Run: headless pygame with SDL's dummy video driver; simulated clock (each Clock.tick advances the game by its frame time, no real sleeping); random seed 0; keys injected as events and as key.get_pressed() state; mouse plan: one left click at the window centre at the start of phase 2, then a move to the lower-right quarter at the start of phase 3.
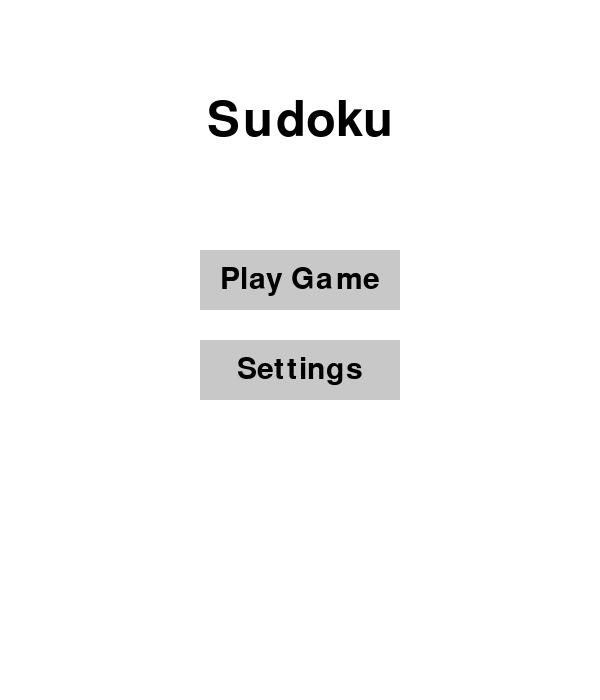
Frame 1 of 4 · flips 1–60 · no input
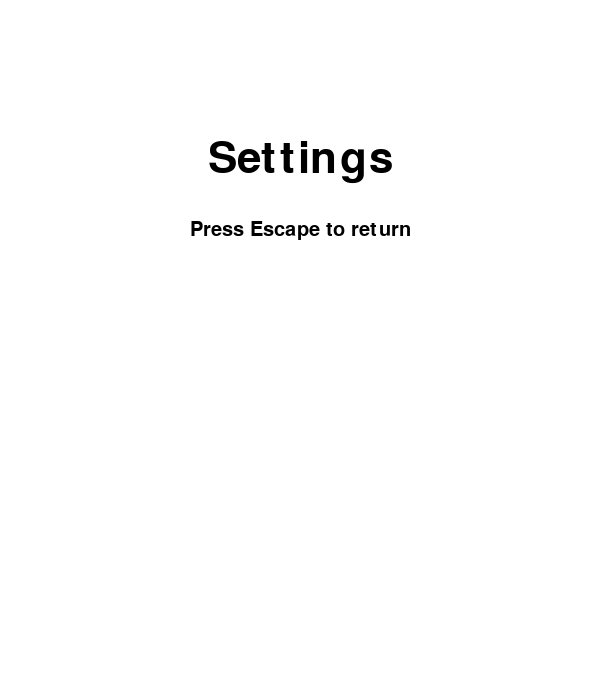
Frame 2 of 4 · flips 61–180 · clicked the window centre · tapped SPACE, RETURN · held RIGHT (→), D
Frame 3 of 4 · flips 181–300 · moved the mouse to the lower-right quarter · held DOWN (↓), S · screen unchanged from frame 2, image omitted
Frame 4 of 4 · flips 301–420 · held LEFT (←), A, UP (↑), W · screen unchanged from frame 3, image omitted

The pygame program that drew these frames:

import pygame


# Window settings
WIDTH = 600
HEIGHT = 700
FPS = 60
TITLE = "Sudoku"

# Colours
WHITE = (255, 255, 255)
BLACK = (0, 0, 0)
GRAY = (200, 200, 200)


def get_menu_buttons(screen):
    """Return menu button rectangles centred in the current window."""
    centre_x = screen.get_width() // 2
    play_button = pygame.Rect(0, 0, 200, 60)
    settings_button = pygame.Rect(0, 0, 200, 60)
    play_button.center = (centre_x, 280)
    settings_button.center = (centre_x, 370)
    return play_button, settings_button


def draw_menu(screen):
    screen.fill(WHITE)

    title_font = pygame.font.SysFont(None, 72)
    button_font = pygame.font.SysFont(None, 44)

    title_text = title_font.render(TITLE, True, BLACK)
    play_text = button_font.render("Play Game", True, BLACK)
    settings_text = button_font.render("Settings", True, BLACK)

    title_rect = title_text.get_rect(
        center=(screen.get_width() // 2, 120)
    )
    play_button, settings_button = get_menu_buttons(screen)

    pygame.draw.rect(screen, GRAY, play_button)
    pygame.draw.rect(screen, GRAY, settings_button)

    screen.blit(title_text, title_rect)
    screen.blit(play_text, play_text.get_rect(center=play_button.center))
    screen.blit(
        settings_text,
        settings_text.get_rect(center=settings_button.center),
    )


def draw_placeholder_screen(screen, heading):
    """Temporary screen used until the game and settings UI are built."""
    screen.fill(WHITE)
    heading_font = pygame.font.SysFont(None, 64)
    help_font = pygame.font.SysFont(None, 30)

    heading_text = heading_font.render(heading, True, BLACK)
    help_text = help_font.render("Press Escape to return", True, BLACK)

    screen.blit(
        heading_text,
        heading_text.get_rect(center=(screen.get_width() // 2, 160)),
    )
    screen.blit(
        help_text,
        help_text.get_rect(center=(screen.get_width() // 2, 230)),
    )


def main():
    pygame.init()
    screen = pygame.display.set_mode((WIDTH, HEIGHT), pygame.RESIZABLE)
    pygame.display.set_caption(TITLE)

    clock = pygame.time.Clock()
    running = True
    current_screen = "menu"

    while running:
        for event in pygame.event.get():
            if event.type == pygame.QUIT:
                running = False

            elif event.type == pygame.MOUSEBUTTONDOWN and event.button == 1:
                if current_screen == "menu":
                    play_button, settings_button = get_menu_buttons(screen)

                    if play_button.collidepoint(event.pos):
                        current_screen = "game"
                    elif settings_button.collidepoint(event.pos):
                        current_screen = "settings"

            elif event.type == pygame.KEYDOWN:
                if event.key == pygame.K_ESCAPE:
                    current_screen = "menu"

        if current_screen == "menu":
            draw_menu(screen)
        elif current_screen == "game":
            draw_placeholder_screen(screen, "Game")
        elif current_screen == "settings":
            draw_placeholder_screen(screen, "Settings")

        pygame.display.flip()
        clock.tick(FPS)

    pygame.quit()


if __name__ == "__main__":
    main()
